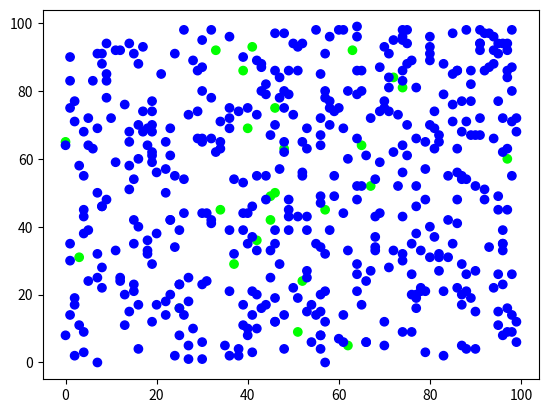

Write Python code to recreate this figure.
#!/usr/bin/env python3
# -*- coding: utf-8 -*-
"""
Created on Sun Dec 11 11:25:59 2022

[redacted]
"""


import numpy as np
import matplotlib.pyplot as plt
import matplotlib.animation as animation
from collections import Counter

# define the number of people and the size of the grid
class idSimulation():
    def __init__(self, N = 500 , width = 100, height = 1000, infection_rate = 0.05, recovery_rate = 0.1, infProb = 0.8, inf_radius = 4,log = False, fi = './StatusLog.txt'):
        self.N = N
        self.width = width
        self.height = height
        
        # initialize the positions of the people on the grid
        self.positions = np.random.randint(0, width, size=(N, 2))
        
        # initialize the health status of each person (0 = healthy, 1 = infected, 2 = recovered)
        self.status = np.zeros(N)
        
        # set the initial infection rate and recovery rate
        self.infection_rate = infection_rate
        self.recovery_rate =recovery_rate
        
        self.infProb = infProb # probability to infect when within the radius
        
        self.inf_radius = inf_radius # radius of infection
        # set the initial number of infected people
        num_infected = int(N * infection_rate)
        self.status[:num_infected] = 1
        
        # initialize the figure and axes for the animation
        self.fig, self.ax = plt.subplots()
        self.fig2, self.ax2 = plt.subplots()
        
        # initialize the scatter plot for the people on the grid
        self.scatter = self.ax.scatter(self.positions[:, 0], self.positions[:, 1], c=self.status, cmap='brg')
        self.log = log
        
        if log:
            self.statusLists = []
            self.fi = fi
        
        ''' 
        0   : succeptible, 
        0.35: recovered, 
        0.5: removed,
        1.0: infected, 
             
             
             '''
        self.stats = [0,0.35,0.5,1]
        self.statInd = ['succeptible','recovered','removed','infected']
        self.col = 'byrg'
        
        # show the animation
        plt.show()
        
        
        
        
    def graphUpdate(self,frame):
        
        
        cnts = Counter(self.status)
        print(cnts)
        # ax2.cla()
        for i,stat in enumerate(self.stats):
            self.ax2.plot(frame,cnts[stat],self.col[i]+'.',label = self.statInd[i])
        
        
    def grphInit(self):
        
        
        cnts = Counter(self.status)
        self.ax2.cla()
        for i,stat in enumerate(self.stats):
            self.ax2.plot(0,cnts[stat],self.col[i]+'.',label = self.statInd[i])
        self.ax2.legend()
        
        
        
        
        
    # define the update function for the animation
    def update(self,frame):
       
        
        # update the health status of each person
        # print(status)
        for i in range(self.N):
            # if the person is healthy, check if they have been infected
            if self.status[i] == 0:
                # compute the distance to each infected person
                dist = np.sqrt(np.sum((self.positions[i] - self.positions[self.status == 1])**2, axis=1))
    
                # if the person is within the infection radius, they become infected
                if np.any(dist <= self.inf_radius):
                    if np.random.rand() < self.infProb:
                        self.status[i] = 1
    
            # if the person is infected, check if they have recovered
            elif self.status[i] == 1:
                if np.random.rand() > 0.8:
                    if np.random.rand() < self.recovery_rate:
                        self.status[i] = 0.35
                    else:
                        self.status[i] = 0.5
        
        # update the positions of each person
        for i in range(self.N):
            # if the person is healthy or recovered, they move randomly
            if self.status[i] != 0.5:
                self.positions[i] += np.random.randint(-1, 2, size=2)
        
                # make sure the positions are within the bounds of the grid
                self.positions[i] = np.clip(self.positions[i], 0, self.width-1)
    
        # update the scatter plot with the new positions and health status
        self.scatter.set_offsets(self.positions)
        self.scatter.set_array(self.status)
        if self.log:
            self.statusLists.append(self.status)
            
            if frame == 1000:
                np.save(self.fi,np.array(self.statusLists))
                self.log = False

# create the animation using the update function

if __name__ == "__main__":
    
    sim1 = idSimulation()
    anim = animation.FuncAnimation(sim1.fig, sim1.update, frames=1000, interval=100)
    anim2 = animation.FuncAnimation(sim1.fig2, sim1.graphUpdate, frames=1000, interval=100,init_func = sim1.grphInit)
    
